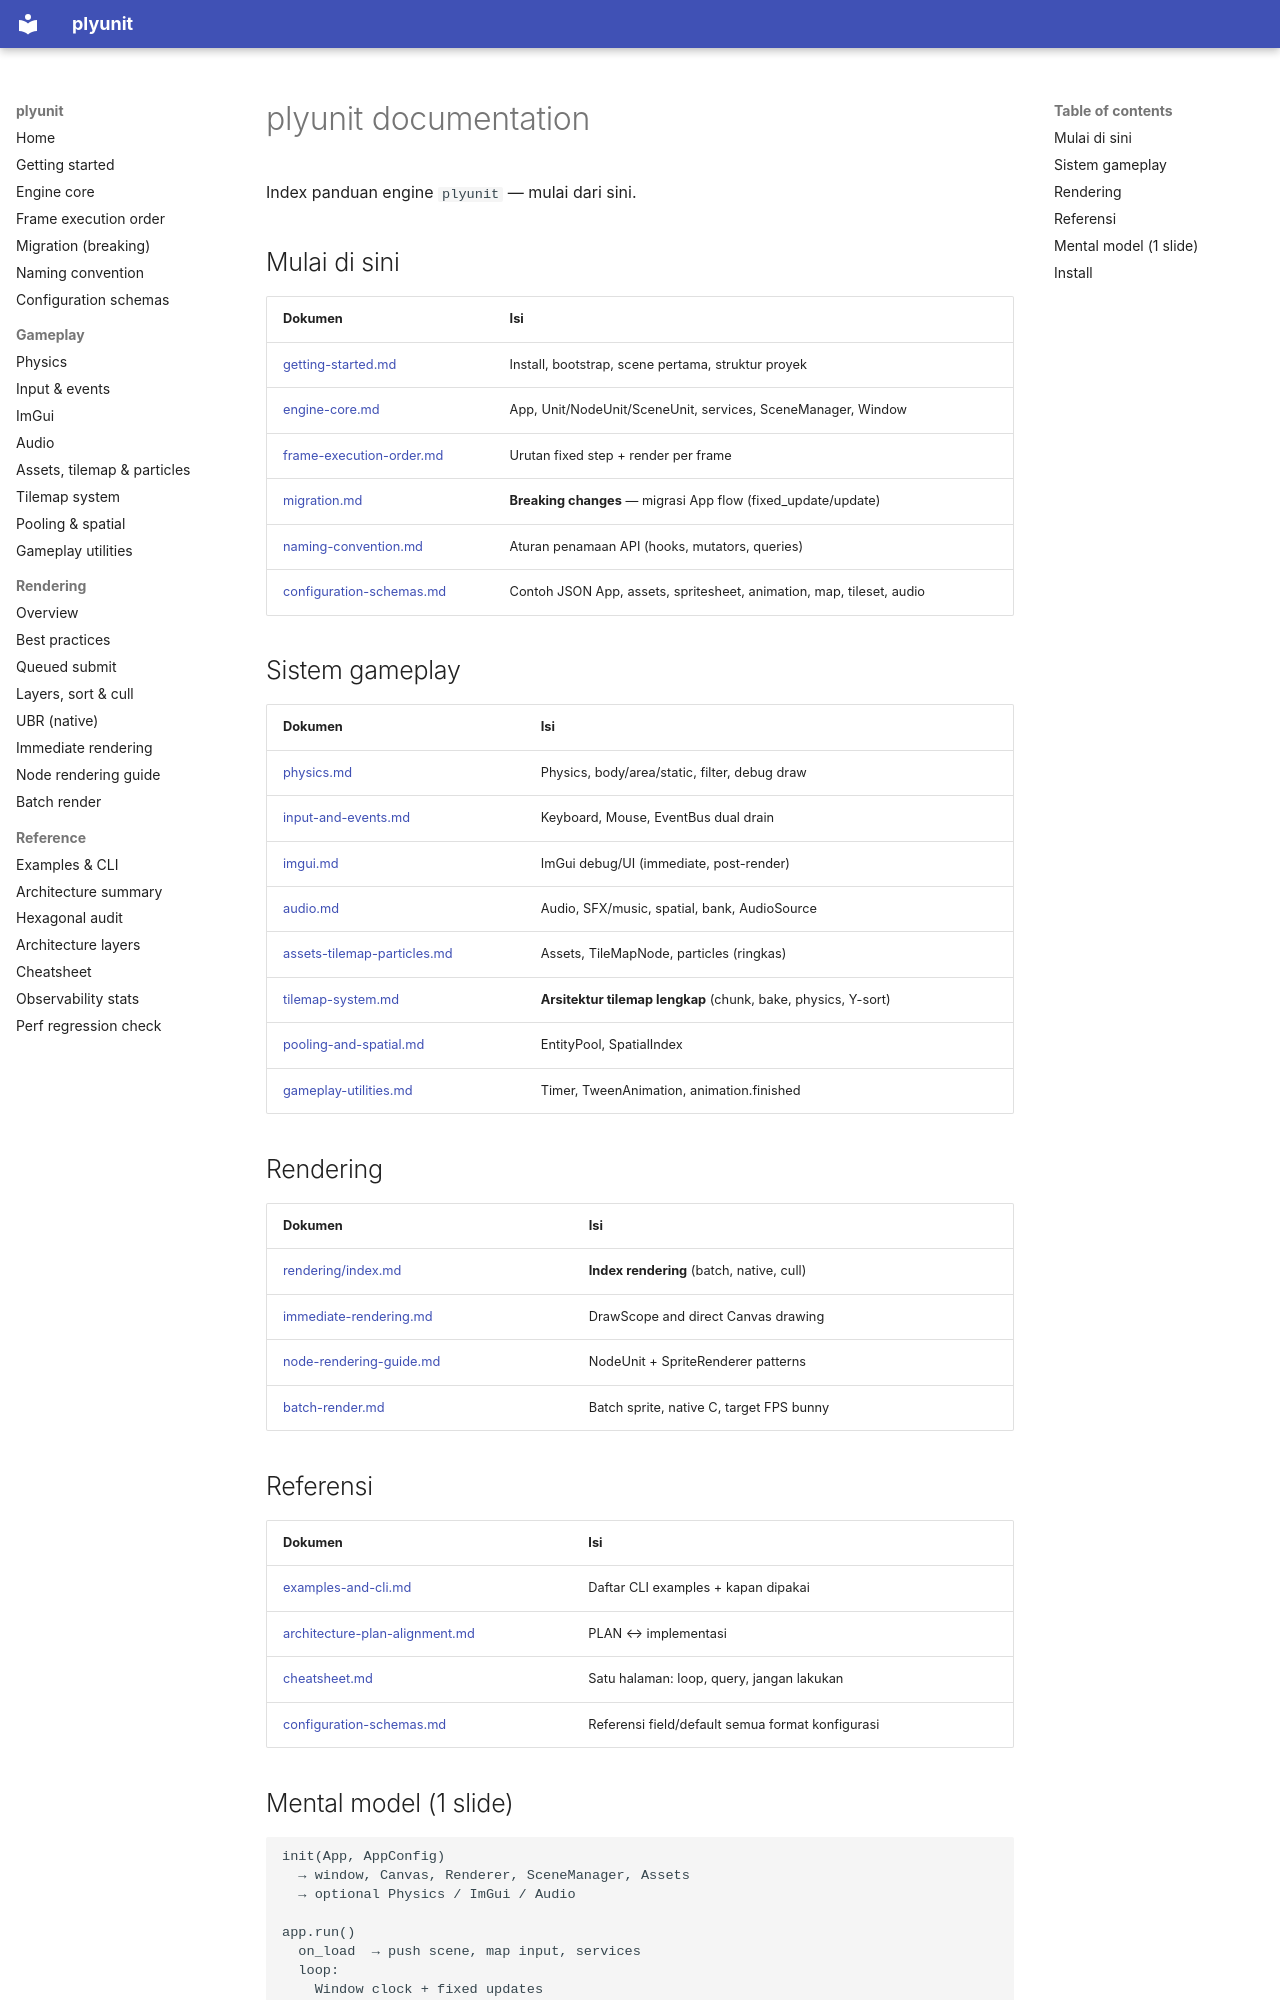

repository: ahmaadn/plyunit · page: id/index.html · generator: mkdocs

# plyunit documentation

Index panduan engine `plyunit` — mulai dari sini.

## Mulai di sini

| Dokumen | Isi |
| --- | --- |
| [getting-started.md](getting-started.md) | Install, bootstrap, scene pertama, struktur proyek |
| [engine-core.md](engine-core.md) | App, Unit/NodeUnit/SceneUnit, services, SceneManager, Window |
| [frame-execution-order.md](frame-execution-order.md) | Urutan fixed step + render per frame |
| [migration.md](migration.md) | **Breaking changes** — migrasi App flow (fixed_update/update) |
| [naming-convention.md](naming-convention.md) | Aturan penamaan API (hooks, mutators, queries) |
| [configuration-schemas.md](configuration-schemas.md) | Contoh JSON App, assets, spritesheet, animation, map, tileset, audio |

## Sistem gameplay

| Dokumen | Isi |
| --- | --- |
| [physics.md](physics.md) | Physics, body/area/static, filter, debug draw |
| [input-and-events.md](input-and-events.md) | Keyboard, Mouse, EventBus dual drain |
| [imgui.md](imgui.md) | ImGui debug/UI (immediate, post-render) |
| [audio.md](audio.md) | Audio, SFX/music, spatial, bank, AudioSource |
| [assets-tilemap-particles.md](assets-tilemap-particles.md) | Assets, TileMapNode, particles (ringkas) |
| [tilemap-system.md](tilemap-system.md) | **Arsitektur tilemap lengkap** (chunk, bake, physics, Y-sort) |
| [pooling-and-spatial.md](pooling-and-spatial.md) | EntityPool, SpatialIndex |
| [gameplay-utilities.md](gameplay-utilities.md) | Timer, TweenAnimation, animation.finished |

## Rendering

| Dokumen | Isi |
| --- | --- |
| [rendering/index.md](rendering/index.md) | **Index rendering** (batch, native, cull) |
| [immediate-rendering.md](immediate-rendering.md) | DrawScope and direct Canvas drawing |
| [node-rendering-guide.md](node-rendering-guide.md) | NodeUnit + SpriteRenderer patterns |
| [batch-render.md](batch-render.md) | Batch sprite, native C, target FPS bunny |

## Referensi

| Dokumen | Isi |
| --- | --- |
| [examples-and-cli.md](examples-and-cli.md) | Daftar CLI examples + kapan dipakai |
| [architecture-plan-alignment.md](architecture-plan-alignment.md) | PLAN ↔ implementasi |
| [cheatsheet.md](cheatsheet.md) | Satu halaman: loop, query, jangan lakukan |
| [configuration-schemas.md](configuration-schemas.md) | Referensi field/default semua format konfigurasi |
